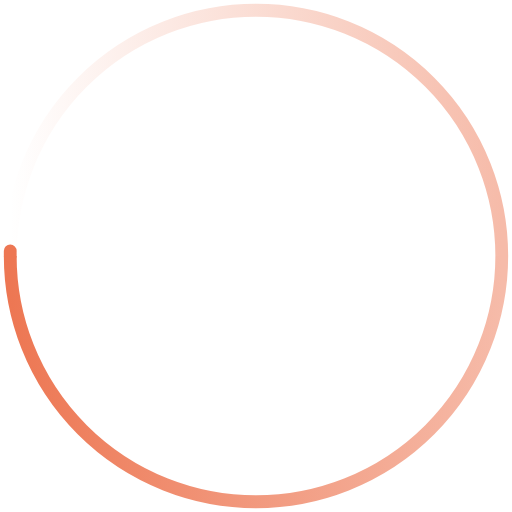
t = 0.00 s
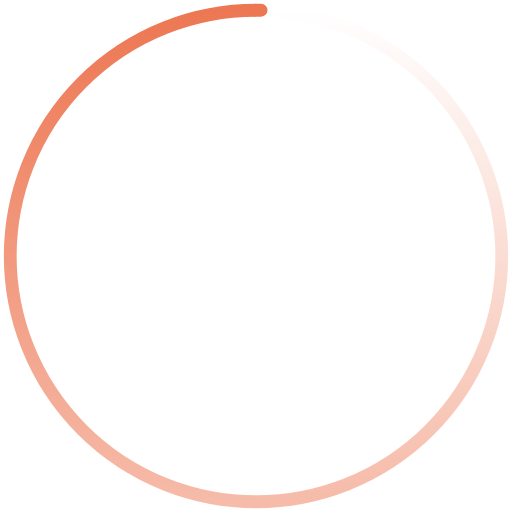
t = 0.33 s
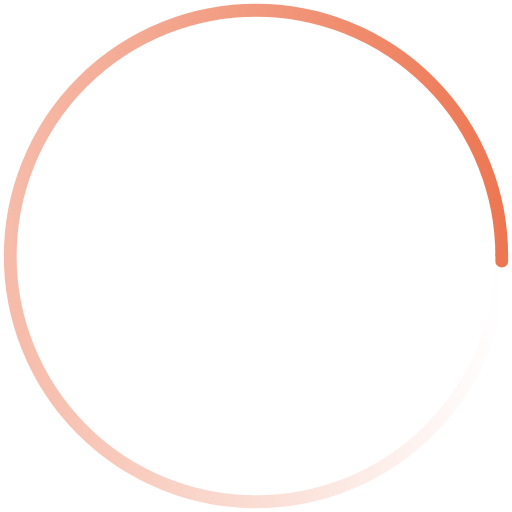
t = 0.65 s
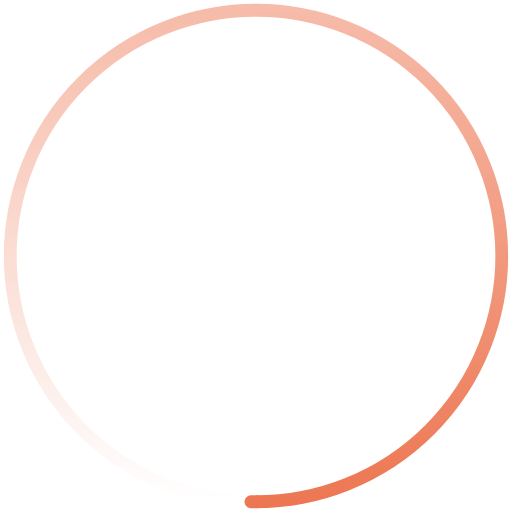
t = 0.98 s

The animated SVG that drew these frames (rendered in a browser with its animation timeline set to each time). Animation: 1 SMIL element (animateTransform=1); one cycle of 1.30 s, repeats indefinitely.

<svg
  width="200"
  height="200"
  viewBox="0 0 200 200"
  color="#ED7753"
  fill="none"
  xmlns="http://www.w3.org/2000/svg"
>
  <defs>
    <linearGradient id="spinner-secondHalf">
      <stop offset="0%" stop-opacity="0" stop-color="currentColor" />
      <stop offset="100%" stop-opacity="0.5" stop-color="currentColor" />
    </linearGradient>
    <linearGradient id="spinner-firstHalf">
      <stop offset="0%" stop-opacity="1" stop-color="currentColor" />
      <stop offset="100%" stop-opacity="0.5" stop-color="currentColor" />
    </linearGradient>
  </defs>

  <g stroke-width="5">
    <path stroke="url(#spinner-secondHalf)" d="M 4 100 A 96 96 0 0 1 196 100" />
    <path stroke="url(#spinner-firstHalf)" d="M 196 100 A 96 96 0 0 1 4 100" />

    <!-- 1deg extra path to have the round end cap -->
    <path
      stroke="currentColor"
      stroke-linecap="round"
      d="M 4 100 A 96 96 0 0 1 4 98"
    />
  </g>

  <animateTransform
    from="0 0 0"
    to="360 0 0"
    attributeName="transform"
    type="rotate"
    repeatCount="indefinite"
    dur="1300ms"
  />
</svg>
